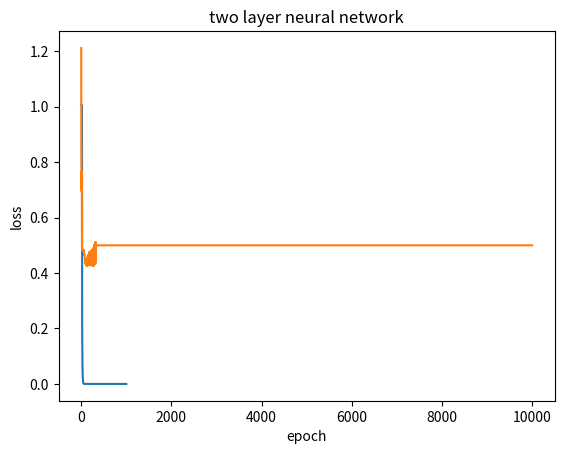

Source code (Python):
import numpy as np
import matplotlib.pyplot as plt


# np.random.seed(1)


# Calculate the transfer function of a neuron
def sigmoid(x):
    return 1 / (1 + np.exp(-x))


# Calculate the derivative of a neuron output
def sigmoid_derivative(sig_val):
    return sig_val * (1 - sig_val)


def relu(x):
    return np.maximum(x, 0)


def relu_derivative(x):
    deriv = np.ones_like(x)
    deriv[x <= 0] = 0
    return deriv


def leaky_relu(x, eps=0.01):
    relu_output = np.maximum(x, eps * x)
    return relu_output


def leaky_relu_derivative(x, eps=0.01):
    deriv = np.ones_like(x)
    deriv[x <= 0] = eps
    return deriv


# one layer implementation

# initialize weights
def initialize_weights(input_dim):
    weights = 2 * np.random.random((input_dim, 1)) - 1
    # weights *= 0.01
    bias = 0
    # weights = np.zeros(3,1) - 1
    return weights, bias


def one_layer_neural_network(x, y, lr=1, epochs=10000, activation='sigmoid'):
    input_dim = x.shape[1]
    activation_func = activation_dict[activation]
    activation_deriv_func = activation_deriv_dict[activation]
    weights, bias = initialize_weights(input_dim)
    losses = []
    # full batch gradient descent
    for i in range(epochs):
        # forward pass
        res = x @ weights + bias
        l1 = activation_func(res)
        error = l1.T - y
        loss = 0.5 * np.sum(error ** 2)

        # backward pass (calculating derivatives)
        l1_delta = error.T * activation_deriv_func(l1)
        deriv_w = x.T @ l1_delta
        deriv_b = l1_delta.sum()

        # gradient descent
        weights -= lr * deriv_w
        bias -= lr * deriv_b

        losses.append(loss)
    return losses, l1


## Two layers implementation

# initialize weights
def initialize_weights_two_layer(input_dim, num_neurons):
    w0 = 2 * np.random.random((input_dim, num_neurons)) - 1
    w1 = 2 * np.random.random((num_neurons, 1)) - 1
    # alpha = np.random.rand(1)
    # beta = np.random.rand(1)
    b0 = np.zeros(num_neurons)
    b1 = 0
    return w0, w1, b0, b1


def two_layer_neural_network(x, y, num_neurons=3, lr=1, epochs=10000, activation='sigmoid'):
    input_dim = x.shape[1]
    w0, w1, b0, b1 = initialize_weights_two_layer(input_dim, num_neurons)
    activation_func = activation_dict[activation]
    activation_deriv_func = activation_deriv_dict[activation]

    losses = []
    for i in range(epochs):
        # forward pass
        l1 = activation_func(x @ w0 + x @ (w0*w0) + b0)
        l2 = activation_func(l1 @ w1 + b1)
        l2_error = l2.T - y
        loss = 0.5 * np.sum(l2_error ** 2)

        # backward pass (calculating derivatives)
        l2_delta = l2_error.T * activation_deriv_func(l2)
        deriv_w1 = np.dot(l1.T, l2_delta)
        deriv_b1 = l2_delta.sum()

        l1_error = w1 @ l2_delta.T
        l1_delta = l1_error * activation_deriv_func(l1).T
        #deriv_w0 = x.T @ (l1_delta.T)
        # Answer for the question
        deriv_w0 = (x.T + 2 * w0 @ x.T) @ (l1_delta.T)
        deriv_b0 = l1_delta.sum(axis=1)

        # gradient descent
        w1 -= lr * deriv_w1
        b1 -= lr * deriv_b1
        w0 -= lr * deriv_w0
        b0 -= lr * deriv_b0

        losses.append(loss)
    return losses, l2


def plot_losses(losses, num_layers_string):
    plt.plot(losses)
    plt.title(num_layers_string + ' layer neural network')
    plt.xlabel('epoch')
    plt.ylabel('loss')
    plt.show()


if __name__ == '__main__':
    activation_dict = {'sigmoid': sigmoid, 'relu': relu, 'leaky-relu': leaky_relu}
    activation_deriv_dict = {'sigmoid': sigmoid_derivative, 'relu': relu_derivative, \
                             'leaky-relu': leaky_relu_derivative}

    x = np.array([[0, 0, 1], [0, 1, 1], [1, 0, 1], [1, 1, 1]])
    y = np.array([0, 0, 1, 1])
    losses, l1 = one_layer_neural_network(x, y, epochs=1000, activation='leaky-relu', lr=0.1)
    print(l1)
    plot_losses(losses, 'one')

    x = np.array([[0, 0, 1], [0, 1, 1], [1, 0, 1], [1, 1, 1]])
    y = np.array([0, 1, 1, 0])
    losses, l2 = two_layer_neural_network(x, y, activation='relu', lr=0.1)
    print(l2)
    plot_losses(losses, 'two')